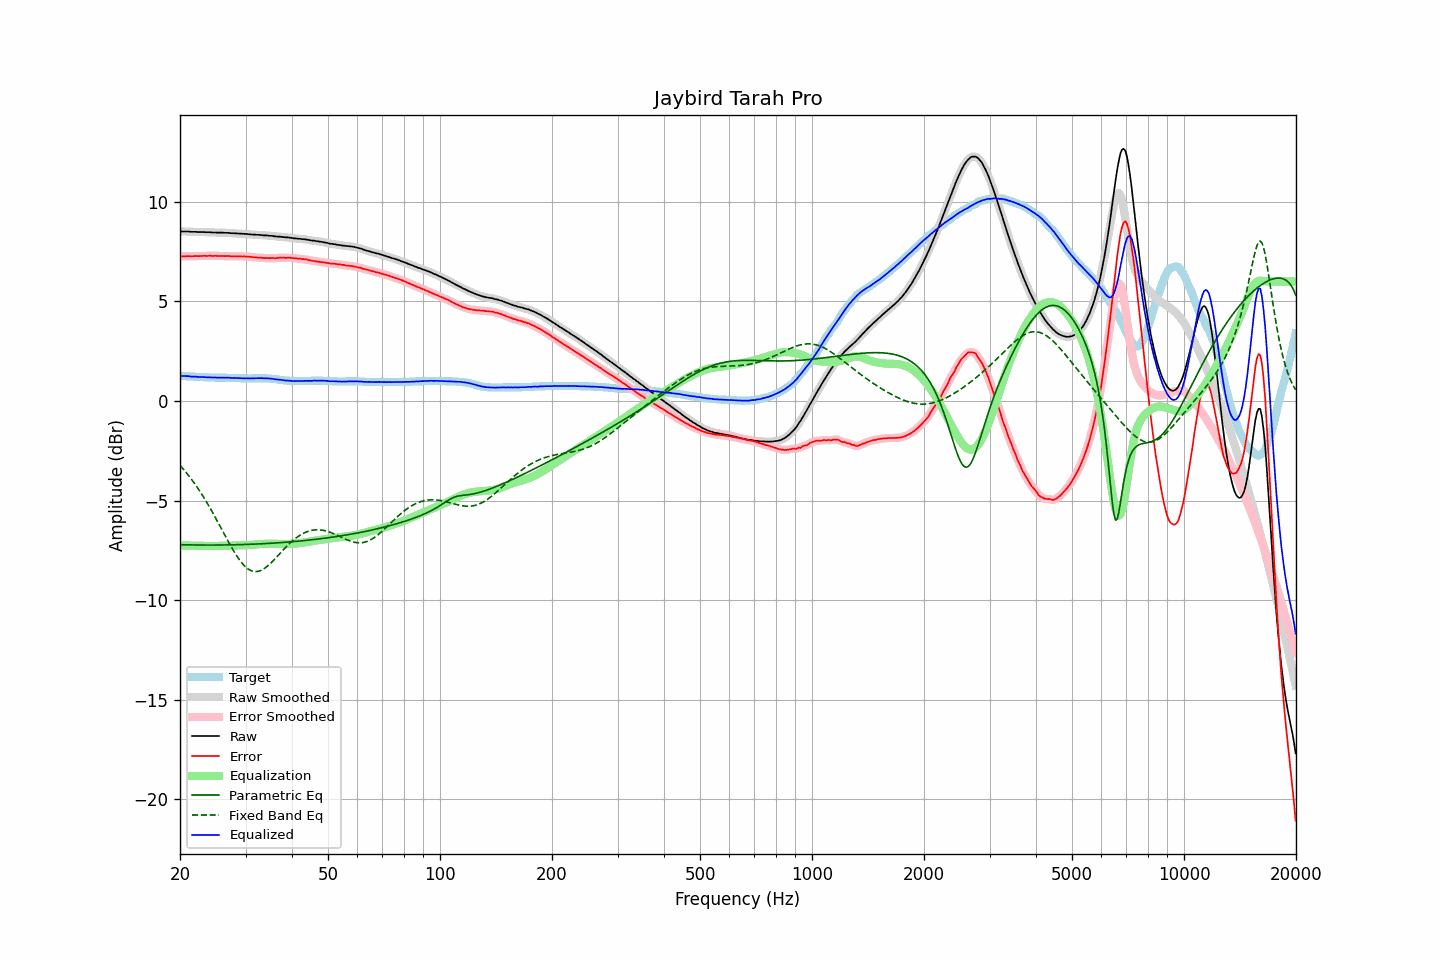

Source data for this figure (header and first rows):
frequency, raw, error, smoothed, error_smoothed, equalization, parametric_eq, fixed_band_eq, equalized_raw, equalized_smoothed, target
20.00, 8.52, 7.26, 8.51, 7.25, -7.25, -7.22, -3.24, 1.26, 1.26, 1.26
20.20, 8.51, 7.25, 8.51, 7.26, -7.26, -7.22, -3.33, 1.25, 1.26, 1.26
20.40, 8.51, 7.26, 8.51, 7.26, -7.26, -7.22, -3.42, 1.25, 1.25, 1.25
20.61, 8.51, 7.26, 8.51, 7.26, -7.26, -7.23, -3.51, 1.25, 1.25, 1.25
20.81, 8.51, 7.27, 8.51, 7.27, -7.26, -7.23, -3.61, 1.25, 1.25, 1.24
21.02, 8.51, 7.27, 8.50, 7.27, -7.26, -7.23, -3.71, 1.24, 1.24, 1.24
21.23, 8.50, 7.27, 8.50, 7.27, -7.27, -7.23, -3.81, 1.23, 1.23, 1.23
21.44, 8.49, 7.26, 8.49, 7.26, -7.27, -7.23, -3.92, 1.22, 1.23, 1.23
21.66, 8.49, 7.27, 8.49, 7.27, -7.27, -7.23, -4.03, 1.22, 1.22, 1.22
21.87, 8.49, 7.27, 8.49, 7.27, -7.27, -7.23, -4.14, 1.22, 1.22, 1.22
22.09, 8.49, 7.28, 8.48, 7.27, -7.27, -7.23, -4.25, 1.22, 1.21, 1.21
22.31, 8.48, 7.27, 8.48, 7.27, -7.27, -7.24, -4.37, 1.21, 1.21, 1.21
22.54, 8.48, 7.27, 8.48, 7.27, -7.27, -7.24, -4.49, 1.20, 1.20, 1.21
22.76, 8.48, 7.28, 8.48, 7.28, -7.28, -7.24, -4.62, 1.20, 1.20, 1.20
22.99, 8.48, 7.28, 8.48, 7.28, -7.28, -7.24, -4.74, 1.20, 1.20, 1.20
23.22, 8.48, 7.29, 8.47, 7.28, -7.28, -7.24, -4.87, 1.20, 1.19, 1.19
23.45, 8.47, 7.28, 8.47, 7.28, -7.28, -7.24, -5.01, 1.19, 1.19, 1.19
23.69, 8.47, 7.28, 8.47, 7.28, -7.28, -7.24, -5.14, 1.19, 1.19, 1.19
23.92, 8.47, 7.29, 8.47, 7.28, -7.28, -7.24, -5.28, 1.18, 1.18, 1.18
24.16, 8.47, 7.29, 8.46, 7.28, -7.28, -7.24, -5.42, 1.18, 1.18, 1.18
24.40, 8.46, 7.28, 8.46, 7.28, -7.28, -7.24, -5.56, 1.18, 1.18, 1.18
24.65, 8.46, 7.28, 8.46, 7.28, -7.28, -7.24, -5.71, 1.18, 1.18, 1.18
24.89, 8.46, 7.29, 8.45, 7.28, -7.28, -7.24, -5.85, 1.18, 1.17, 1.17
25.14, 8.45, 7.28, 8.45, 7.28, -7.28, -7.24, -6.00, 1.17, 1.17, 1.17
25.39, 8.45, 7.28, 8.45, 7.28, -7.28, -7.24, -6.15, 1.17, 1.17, 1.17
25.65, 8.45, 7.28, 8.45, 7.28, -7.28, -7.24, -6.30, 1.17, 1.17, 1.17
25.91, 8.45, 7.28, 8.45, 7.28, -7.28, -7.23, -6.45, 1.17, 1.17, 1.17
26.16, 8.45, 7.28, 8.44, 7.28, -7.28, -7.23, -6.61, 1.17, 1.17, 1.17
26.43, 8.44, 7.27, 8.44, 7.28, -7.27, -7.23, -6.76, 1.16, 1.17, 1.17
26.69, 8.44, 7.28, 8.44, 7.28, -7.27, -7.23, -6.91, 1.17, 1.17, 1.16
26.96, 8.44, 7.28, 8.43, 7.27, -7.27, -7.23, -7.05, 1.17, 1.16, 1.16
27.23, 8.43, 7.27, 8.43, 7.27, -7.27, -7.23, -7.20, 1.16, 1.16, 1.16
27.50, 8.42, 7.26, 8.42, 7.26, -7.27, -7.23, -7.34, 1.15, 1.16, 1.16
27.77, 8.42, 7.26, 8.42, 7.26, -7.26, -7.22, -7.48, 1.15, 1.15, 1.16
28.05, 8.42, 7.27, 8.41, 7.26, -7.26, -7.22, -7.62, 1.16, 1.15, 1.15
28.33, 8.41, 7.26, 8.41, 7.26, -7.26, -7.22, -7.75, 1.15, 1.15, 1.15
28.62, 8.41, 7.26, 8.41, 7.26, -7.26, -7.22, -7.87, 1.15, 1.15, 1.15
28.90, 8.40, 7.26, 8.40, 7.26, -7.26, -7.22, -7.98, 1.14, 1.14, 1.14
29.19, 8.40, 7.26, 8.40, 7.26, -7.26, -7.21, -8.09, 1.14, 1.14, 1.14
29.48, 8.39, 7.25, 8.39, 7.25, -7.26, -7.21, -8.19, 1.13, 1.13, 1.14
29.78, 8.39, 7.26, 8.39, 7.25, -7.25, -7.21, -8.27, 1.14, 1.13, 1.13
30.08, 8.38, 7.25, 8.38, 7.25, -7.25, -7.21, -8.35, 1.13, 1.13, 1.13
30.38, 8.38, 7.25, 8.38, 7.25, -7.24, -7.20, -8.42, 1.14, 1.13, 1.13
30.68, 8.37, 7.24, 8.37, 7.24, -7.24, -7.20, -8.47, 1.13, 1.13, 1.13
30.99, 8.36, 7.23, 8.36, 7.23, -7.23, -7.20, -8.51, 1.13, 1.13, 1.13
31.30, 8.36, 7.23, 8.36, 7.22, -7.22, -7.19, -8.54, 1.13, 1.13, 1.13
31.61, 8.35, 7.21, 8.35, 7.21, -7.22, -7.19, -8.56, 1.13, 1.13, 1.14
31.93, 8.35, 7.21, 8.35, 7.21, -7.21, -7.19, -8.57, 1.14, 1.14, 1.14
32.24, 8.34, 7.20, 8.34, 7.20, -7.20, -7.18, -8.56, 1.14, 1.14, 1.14
32.57, 8.34, 7.20, 8.34, 7.20, -7.19, -7.18, -8.55, 1.15, 1.14, 1.14
32.89, 8.33, 7.19, 8.33, 7.19, -7.19, -7.18, -8.52, 1.14, 1.14, 1.14
33.22, 8.33, 7.19, 8.32, 7.18, -7.18, -7.17, -8.48, 1.15, 1.14, 1.14
33.55, 8.31, 7.17, 8.31, 7.18, -7.18, -7.17, -8.44, 1.13, 1.14, 1.14
33.89, 8.31, 7.17, 8.31, 7.17, -7.18, -7.16, -8.38, 1.13, 1.13, 1.14
34.23, 8.31, 7.18, 8.30, 7.17, -7.17, -7.16, -8.32, 1.14, 1.13, 1.13
34.57, 8.30, 7.17, 8.30, 7.17, -7.17, -7.15, -8.25, 1.13, 1.13, 1.13
34.92, 8.29, 7.17, 8.29, 7.17, -7.17, -7.15, -8.18, 1.12, 1.12, 1.12
35.27, 8.29, 7.18, 8.28, 7.17, -7.17, -7.15, -8.10, 1.12, 1.11, 1.11
35.62, 8.28, 7.18, 8.27, 7.17, -7.17, -7.14, -8.02, 1.11, 1.10, 1.10
35.97, 8.26, 7.16, 8.26, 7.17, -7.17, -7.14, -7.93, 1.08, 1.09, 1.10
... 635 more rows
